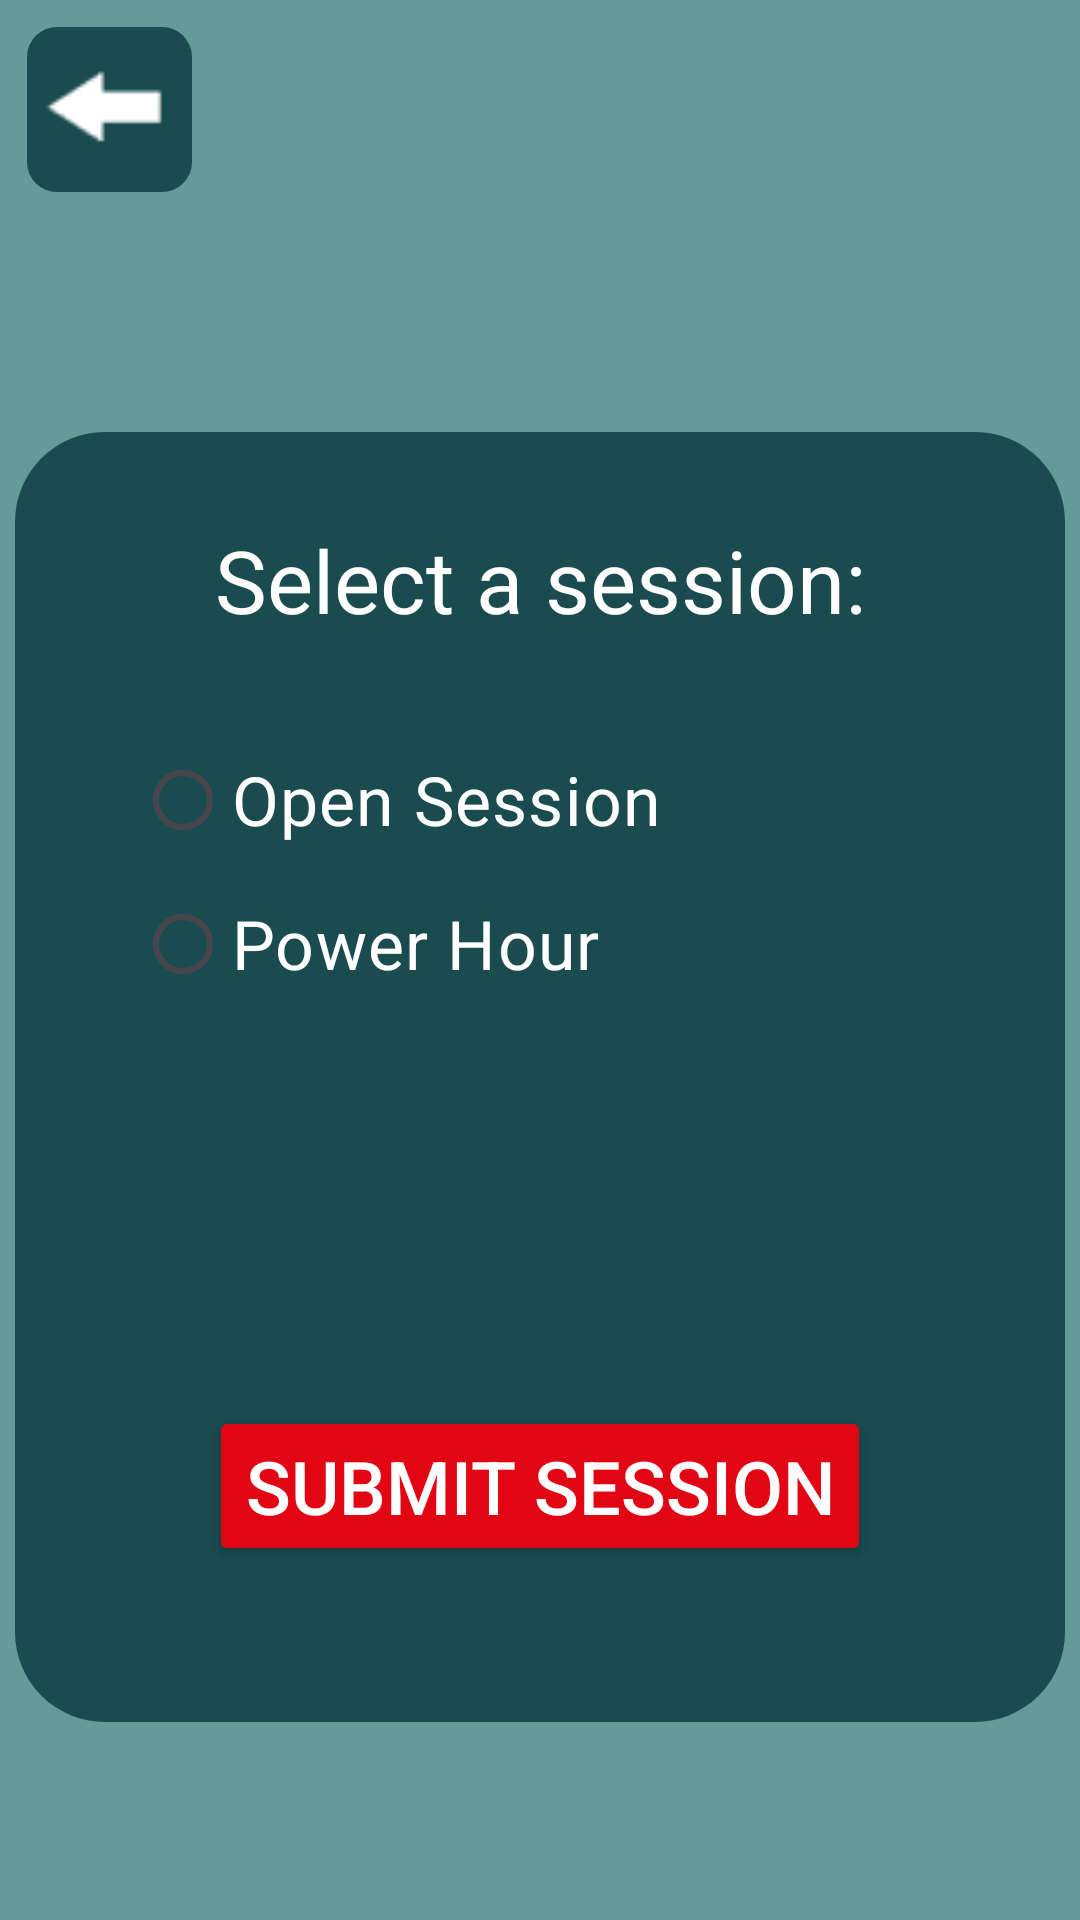

Reconstruct the res/layout file that produces this screen, plus the resources it refers to.
<!-- AndroidManifest.xml: application theme Theme.Bouldering -->
<!-- res/layout/activity_select_session.xml -->
<?xml version="1.0" encoding="utf-8"?>
<androidx.constraintlayout.widget.ConstraintLayout xmlns:android="http://schemas.android.com/apk/res/android"
    xmlns:app="http://schemas.android.com/apk/res-auto"
    xmlns:tools="http://schemas.android.com/tools"
    android:layout_width="match_parent"
    android:layout_height="match_parent"
    tools:context=".SelectSession">

    <LinearLayout
        android:layout_width="match_parent"
        android:layout_height="match_parent"
        android:orientation="vertical"
        tools:context=".SelectSession">

        <ImageButton
            android:id="@+id/idBtnBookingInfo"
            android:layout_width="55dp"
            android:layout_height="55dp"
            android:layout_marginStart="9dp"
            android:layout_marginTop="9dp"
            android:background="@drawable/layout_btn"
            android:backgroundTint="@color/dark_blue"
            app:srcCompat="@drawable/go_back" />

        <LinearLayout
            android:layout_width="350dp"
            android:layout_height="430dp"
            android:layout_gravity="center_horizontal"
            android:layout_marginTop="80dp"
            android:background="@drawable/layout_bg"
            android:orientation="vertical">

            <TextView
                android:layout_width="match_parent"
                android:layout_height="wrap_content"
                android:textAlignment="center"
                android:layout_marginTop="30dp"
                android:text="Select a session:"
                android:textSize="14pt" />

            <RadioGroup
                android:layout_width="match_parent"
                android:layout_height="wrap_content"
                android:layout_marginHorizontal="40dp"
                android:layout_marginTop="30dp">

                <RadioButton
                    android:id="@+id/idRBOpenSession"
                    android:layout_width="wrap_content"
                    android:layout_height="wrap_content"
                    android:text="Open Session"
                    android:textColor="@color/white"
                    android:textSize="11pt" />

                <RadioButton
                    android:id="@+id/idRBPowerHour"
                    android:layout_width="wrap_content"
                    android:layout_height="wrap_content"
                    android:text="Power Hour"
                    android:textColor="@color/white"
                    android:textSize="11pt" />
            </RadioGroup>

            <Button
                android:id="@+id/idBtnSubmitSession"
                android:layout_width="wrap_content"
                android:layout_height="wrap_content"
                android:layout_gravity="center"
                android:layout_marginTop="130dp"
                android:backgroundTint="@color/red"
                android:text="Submit session"
                android:textSize="12pt"
                app:cornerRadius="15dp" />
        </LinearLayout>
    </LinearLayout>
</androidx.constraintlayout.widget.ConstraintLayout>
<!-- resources referenced by this layout -->
<resources>
  <color name="dark_blue">#FF194b4f</color>
  <color name="red">#FFe20614</color>
  <color name="white">#FFFFFFFF</color>
  <!-- drawable go_back: png bitmap (drawable-mdpi, 806 bytes) -->
  <!-- drawable layout_bg (drawable) -->
  <?xml version="1.0" encoding="UTF-8"?>
  <shape xmlns:android="http://schemas.android.com/apk/res/android">
      <solid android:color="@color/dark_blue"/>
      <corners android:radius="30dp"/>
      <padding android:left="0dp" android:top="0dp" android:right="0dp" android:bottom="0dp" />
  </shape>
  <!-- drawable layout_btn (drawable) -->
  <?xml version="1.0" encoding="UTF-8"?>
  <shape xmlns:android="http://schemas.android.com/apk/res/android">
      <solid android:color="@color/dark_blue"/>
      <corners android:radius="10dp"/>
      <padding android:left="0dp" android:top="0dp" android:right="0dp" android:bottom="0dp" />
  </shape>
  <style name="Theme.Bouldering" parent="Base.Theme.Bouldering" />
  <style name="Base.Theme.Bouldering" parent="Theme.Material3.DayNight.NoActionBar">
          
          <item name="colorPrimary">@color/dark_blue
          </item>
          <item name="colorOnPrimary">@color/white</item>
  
          <item name="colorSecondary">@color/grey</item>
          <item name="colorOnSecondary">@color/white</item>
  
          <item name="colorTertiary">@color/red</item>
          <item name="colorOnTertiary">@color/white</item>
  
          <item name="android:colorBackground">@color/light_blue</item>
          <item name="android:statusBarColor">@color/black</item>
  
          <item name="colorAccent">@color/white</item>
  
          <item name="android:textColor">@color/white</item>
          <item name="android:textColorHint">@color/white</item>
          <item name="android:editTextColor">@color/white</item>
  
  
      </style>
  <color name="grey">#FFa0a0a0</color>
  <color name="light_blue">#FF669999</color>
  <color name="black">#FF000000</color>
</resources>
